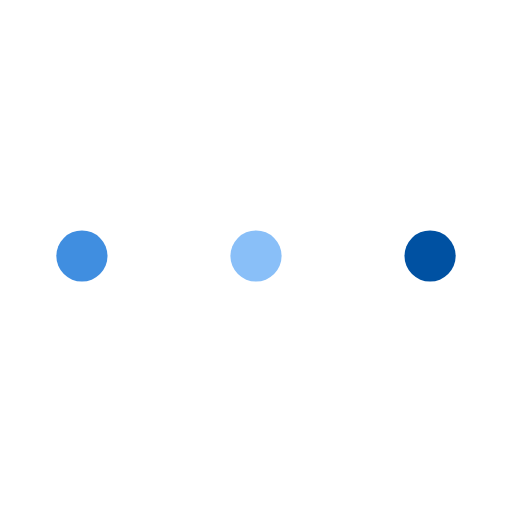
t = 0.00 s
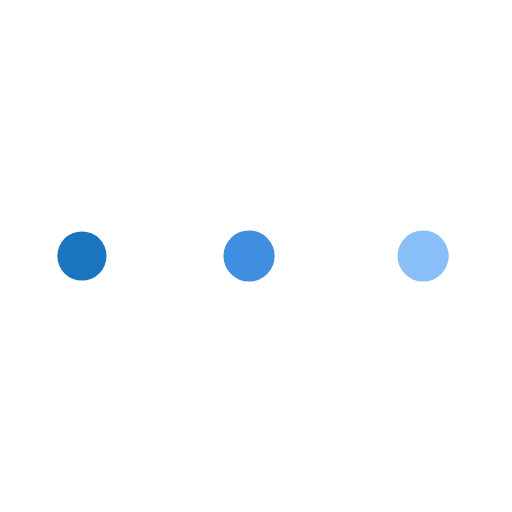
t = 0.27 s
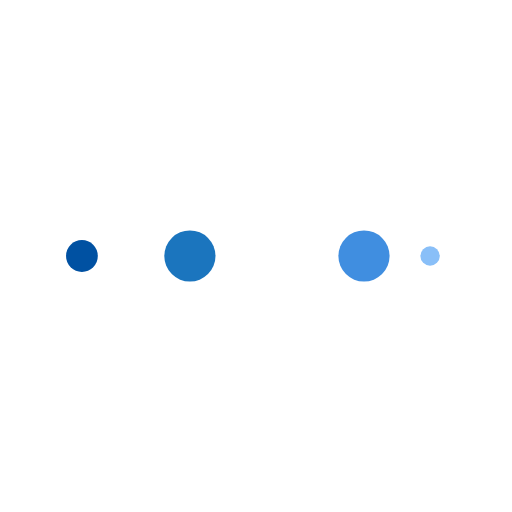
t = 0.45 s
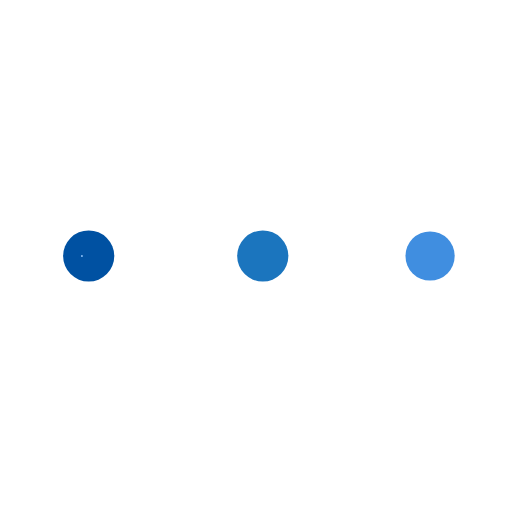
t = 0.73 s
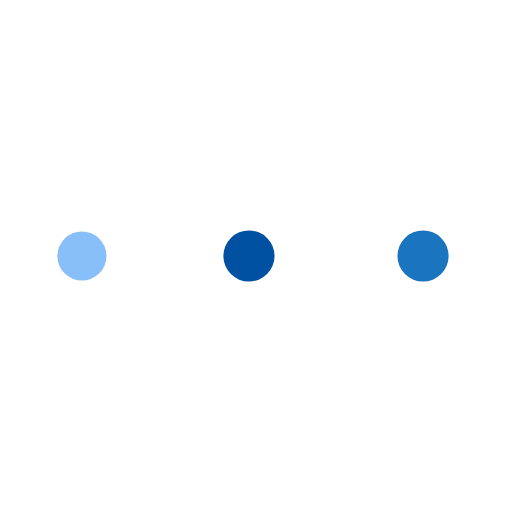
t = 1.00 s
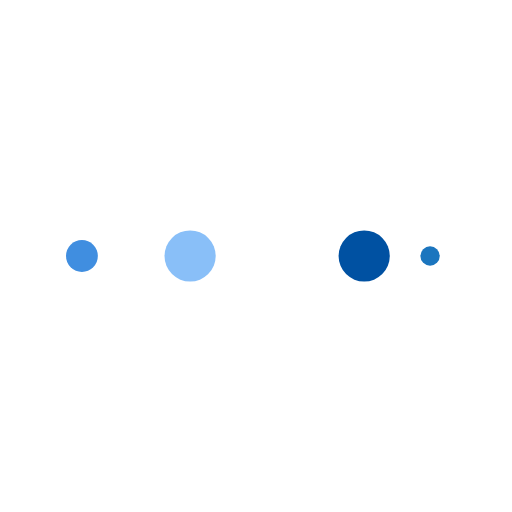
t = 1.18 s

The animated SVG that drew these frames (rendered in a browser with its animation timeline set to each time). Animation: 10 SMIL elements (animate=10); one cycle of 1.45 s, repeats indefinitely.

<?xml version="1.0" encoding="utf-8"?>
<svg xmlns="http://www.w3.org/2000/svg" xmlns:xlink="http://www.w3.org/1999/xlink" style="margin: auto; background: none; display: block; shape-rendering: auto;" width="331px" height="331px" viewBox="0 0 100 100" preserveAspectRatio="xMidYMid">
<circle cx="84" cy="50" r="10" fill="#0051a2">
    <animate attributeName="r" repeatCount="indefinite" dur="0.3623188405797101s" calcMode="spline" keyTimes="0;1" values="5;0" keySplines="0 0.5 0.5 1" begin="0s"></animate>
    <animate attributeName="fill" repeatCount="indefinite" dur="1.4492753623188404s" calcMode="discrete" keyTimes="0;0.25;0.5;0.75;1" values="#0051a2;#89bff8;#408ee0;#1b75be;#0051a2" begin="0s"></animate>
</circle><circle cx="16" cy="50" r="10" fill="#0051a2">
  <animate attributeName="r" repeatCount="indefinite" dur="1.4492753623188404s" calcMode="spline" keyTimes="0;0.25;0.5;0.75;1" values="0;0;5;5;5" keySplines="0 0.5 0.5 1;0 0.5 0.5 1;0 0.5 0.5 1;0 0.5 0.5 1" begin="0s"></animate>
  <animate attributeName="cx" repeatCount="indefinite" dur="1.4492753623188404s" calcMode="spline" keyTimes="0;0.25;0.5;0.75;1" values="16;16;16;50;84" keySplines="0 0.5 0.5 1;0 0.5 0.5 1;0 0.5 0.5 1;0 0.5 0.5 1" begin="0s"></animate>
</circle><circle cx="50" cy="50" r="10" fill="#1b75be">
  <animate attributeName="r" repeatCount="indefinite" dur="1.4492753623188404s" calcMode="spline" keyTimes="0;0.25;0.5;0.75;1" values="0;0;5;5;5" keySplines="0 0.5 0.5 1;0 0.5 0.5 1;0 0.5 0.5 1;0 0.5 0.5 1" begin="-0.3623188405797101s"></animate>
  <animate attributeName="cx" repeatCount="indefinite" dur="1.4492753623188404s" calcMode="spline" keyTimes="0;0.25;0.5;0.75;1" values="16;16;16;50;84" keySplines="0 0.5 0.5 1;0 0.5 0.5 1;0 0.5 0.5 1;0 0.5 0.5 1" begin="-0.3623188405797101s"></animate>
</circle><circle cx="84" cy="50" r="10" fill="#408ee0">
  <animate attributeName="r" repeatCount="indefinite" dur="1.4492753623188404s" calcMode="spline" keyTimes="0;0.25;0.5;0.75;1" values="0;0;5;5;5" keySplines="0 0.5 0.5 1;0 0.5 0.5 1;0 0.5 0.5 1;0 0.5 0.5 1" begin="-0.7246376811594202s"></animate>
  <animate attributeName="cx" repeatCount="indefinite" dur="1.4492753623188404s" calcMode="spline" keyTimes="0;0.25;0.5;0.75;1" values="16;16;16;50;84" keySplines="0 0.5 0.5 1;0 0.5 0.5 1;0 0.5 0.5 1;0 0.5 0.5 1" begin="-0.7246376811594202s"></animate>
</circle><circle cx="16" cy="50" r="10" fill="#89bff8">
  <animate attributeName="r" repeatCount="indefinite" dur="1.4492753623188404s" calcMode="spline" keyTimes="0;0.25;0.5;0.75;1" values="0;0;5;5;5" keySplines="0 0.5 0.5 1;0 0.5 0.5 1;0 0.5 0.5 1;0 0.5 0.5 1" begin="-1.0869565217391304s"></animate>
  <animate attributeName="cx" repeatCount="indefinite" dur="1.4492753623188404s" calcMode="spline" keyTimes="0;0.25;0.5;0.75;1" values="16;16;16;50;84" keySplines="0 0.5 0.5 1;0 0.5 0.5 1;0 0.5 0.5 1;0 0.5 0.5 1" begin="-1.0869565217391304s"></animate>
</circle>
<!-- [ldio] generated by https://loading.io/ --></svg>
